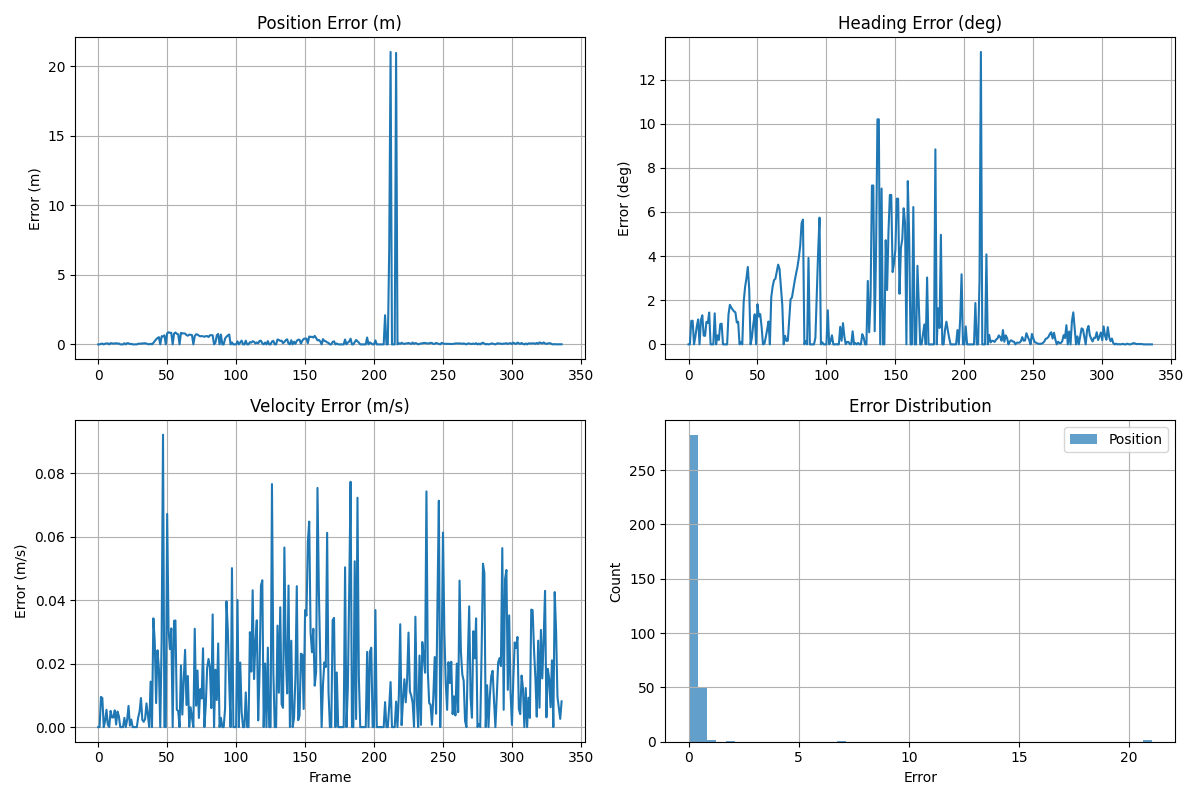

The table this chart was drawn from, first rows:
timestamp, pos_error_m, heading_error_deg, velocity_error_mps, time_diff_s
1662794066, 0.000000, 0.000000, 0.000000, 0.000000
1662794067, 0.000000, 0.000000, 0.000000, 0.000000
1662794067, 0.03746, 1.064, 0.009531, 0.04042
1662794068, 0.05718, 1.071, 0.009155, 0.02686
1662794068, 0.000000, 0.000000, 0.000000, 0.000000
1662794069, 0.0523, 0.3676, 0.001848, 0.02018
1662794069, 0.06553, 0.8165, 0.005472, 0.02019
1662794070, 0.06936, 1.13, 0.000720, 0.04042
1662794070, 0.000000, 0.000000, 0.000000, 0.000000
1662794071, 0.09116, 1.095, 0.005107, 0.045
1662794071, 0.06945, 1.319, 0.003052, 0.04046
1662794072, 0.05287, 0.4, 0.003052, 0.04037
1662794072, 0.06903, 0.3854, 0.005286, 0.02022
1662794073, 0.07999, 1.02, 0.000818, 0.04045
1662794073, 0.0604, 0.9686, 0.004900, 0.02022
1662794074, 0.06316, 1.442, 0.003427, 0.04047
1662794074, 0.000000, 0.000000, 0.000000, 0.000000
1662794075, 0.000000, 0.000000, 0.000000, 0.000000
1662794075, 0.000000, 0.000000, 0.000000, 0.000000
1662794076, 0.08039, 1.407, 0.002895, 0.04458
1662794076, 0.000000, 0.000000, 0.000000, 0.000000
1662794077, 0.0868, 0.4078, 0.002331, 0.04045
1662794077, 0.08144, 0.1975, 0.006687, 0.02065
1662794078, 0.02105, 0.9166, 0.000495, 0.02026
1662794078, 0.03937, 0.9402, 0.002376, 0.02018
1662794079, 0.000000, 0.000000, 0.000000, 0.000000
1662794079, 0.000000, 0.000000, 0.000000, 0.000000
1662794080, 0.000000, 0.000000, 0.000000, 0.000000
1662794080, 0.000000, 0.000000, 0.000000, 0.000000
1662794081, 0.04944, 1.359, 0.003052, 0.02043
1662794081, 0.04662, 1.793, 0.004900, 0.04039
1662794082, 0.05665, 1.667, 0.009155, 0.04038
1662794082, 0.07177, 1.576, 0.002263, 0.02023
1662794083, 0.08039, 1.495, 0.001680, 0.04034
1662794083, 0.08295, 1.454, 0.002528, 0.02017
1662794084, 0.04948, 0.9944, 0.007475, 0.0404
1662794085, 0.02359, 1.025, 0.003772, 0.04033
1662794085, 0.000000, 0.000000, 0.000000, 0.000000
1662794086, 0.04823, 0.1121, 0.01435, 0.04033
1662794086, 0.000000, 0.000000, 0.000000, 0.000000
1662794087, 0.1055, 1.92, 0.0343, 0.04035
1662794087, 0.2334, 2.59, 0.02697, 0.04037
1662794088, 0.3649, 2.988, 0.007567, 0.04046
1662794088, 0.4516, 3.508, 0.02422, 0.000000
1662794088, 0.52, 2.516, 0.01844, 0.000000
1662794089, 0.000000, 0.000000, 0.000000, 0.000000
1662794089, 0.5877, 0.3145, 0.02723, 0.000000
1662794089, 0.5721, 0.9247, 0.09223, 0.04043
1662794089, 0.6522, 1.364, 0.000072, 0.02016
1662794090, 0.000000, 0.000000, 0.000000, 0.000000
1662794090, 0.7943, 1.815, 0.06724, 0.000000
1662794090, 0.8731, 1.261, 0.03083, 0.000000
1662794090, 0.831, 1.37, 0.02459, 0.000000
1662794090, 0.8296, 0.7859, 0.03113, 0.000000
1662794090, 0.000000, 0.000000, 0.000000, 0.000000
1662794090, 0.7719, 0.02527, 0.03352, 0.000000
1662794090, 0.8561, 0.3148, 0.03363, 0.000000
1662794090, 0.7617, 0.6581, 0.005506, 0.02021
1662794090, 0.7188, 1.035, 0.005057, 0.04041
1662794090, 0.000000, 0.000000, 0.000000, 0.000000
... 279 more rows
